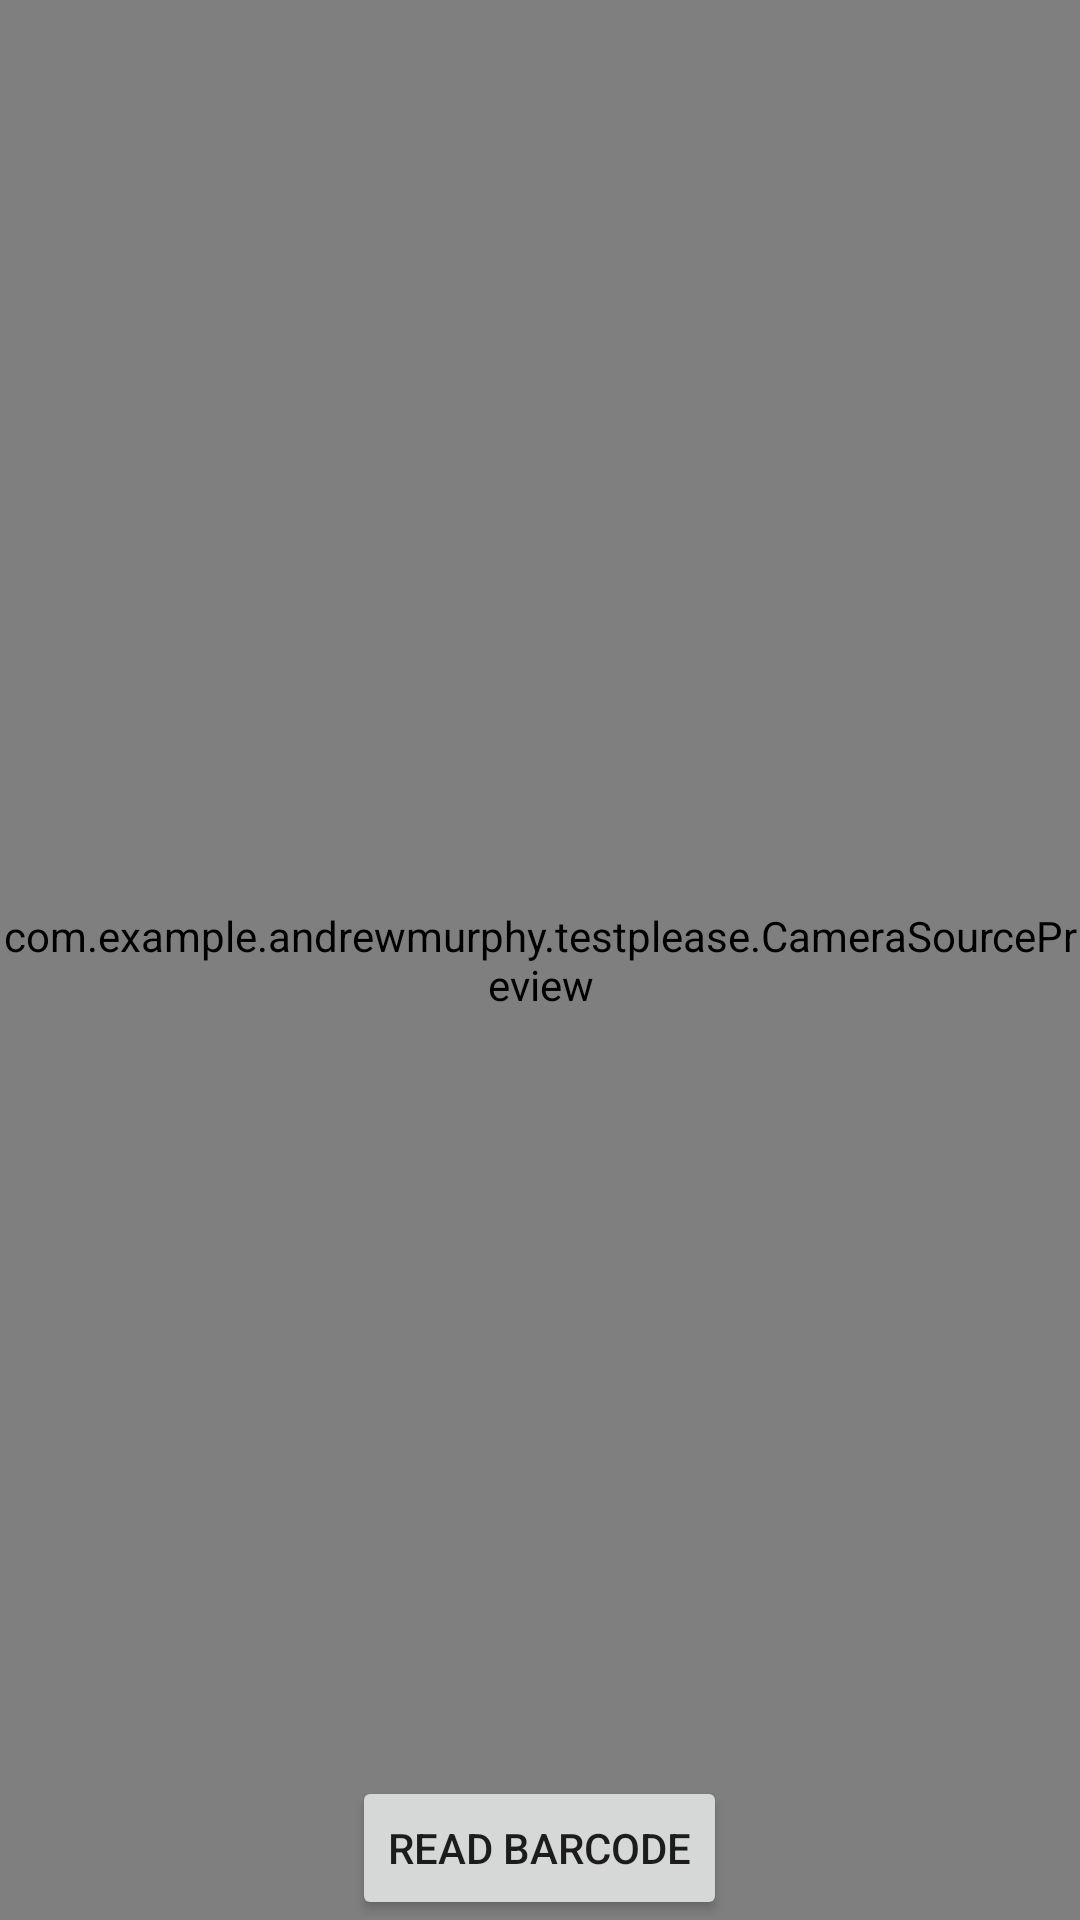

Layout XML and referenced resources for this Android screen:
<!-- AndroidManifest.xml: application theme AppTheme -->
<!-- res/layout/activity_main.xml -->
<?xml version="1.0" encoding="utf-8"?>
<RelativeLayout xmlns:android="http://schemas.android.com/apk/res/android"
    xmlns:tools="http://schemas.android.com/tools" android:layout_width="match_parent"
    android:layout_height="match_parent" android:paddingLeft="@dimen/activity_horizontal_margin"
    android:paddingRight="@dimen/activity_horizontal_margin"
    android:paddingTop="@dimen/activity_vertical_margin"
    android:paddingBottom="@dimen/activity_vertical_margin"
    tools:context="com.google.android.gms.samples.vision.barcodereader.MainActivity">

    <TextView
        android:layout_width="match_parent"
        android:layout_height="wrap_content"
        android:textAppearance="?android:attr/textAppearanceLarge"
        android:text="@string/barcode_header"
        android:id="@+id/status_message"
        android:layout_alignParentRight="true"
        android:layout_alignParentEnd="true"
        android:layout_centerHorizontal="true" />

    <TextView
        android:layout_width="wrap_content"
        android:layout_height="wrap_content"
        android:textAppearance="?android:attr/textAppearanceLarge"
        android:id="@+id/barcode_value"
        android:layout_below="@+id/status_message"
        android:layout_alignParentLeft="true"
        android:layout_alignParentStart="true"
        android:layout_marginTop="80dp"
        android:layout_alignRight="@+id/status_message"
        android:layout_alignEnd="@+id/status_message" />

    <Button
        android:layout_width="wrap_content"
        android:layout_height="wrap_content"
        android:text="@string/read_barcode"
        android:id="@+id/read_barcode"
        android:layout_alignParentBottom="true"
        android:layout_centerHorizontal="true" />

    <CheckBox
        android:layout_width="wrap_content"
        android:layout_height="wrap_content"
        android:text="@string/auto_focus"
        android:id="@+id/auto_focus"
        android:layout_below="@+id/barcode_value"
        android:layout_alignParentLeft="true"
        android:layout_alignParentStart="true"
        android:layout_marginTop="66dp"
        android:checked="false" />

    <CheckBox
        android:layout_width="wrap_content"
        android:layout_height="wrap_content"
        android:text="@string/use_flash"
        android:id="@+id/use_flash"
        android:layout_alignTop="@+id/auto_focus"
        android:layout_alignParentRight="true"
        android:layout_alignParentEnd="true"
        android:checked="false" />

    <com.example.andrewmurphy.testplease.CameraSourcePreview
        android:id="@+id/preview"
        android:layout_width="match_parent"
        android:layout_height="match_parent">

        <com.example.andrewmurphy.testplease.GraphicOverlay
            android:id="@+id/graphicOverlay"
            android:layout_width="match_parent"
            android:layout_height="match_parent" />

    </com.example.andrewmurphy.testplease.CameraSourcePreview>

</RelativeLayout>
<!-- resources referenced by this layout -->
<resources>
  <string name="auto_focus">Auto Focus</string>
  <string name="barcode_header">Click "Read Barcode" to read a barcode</string>
  <string name="read_barcode">Read Barcode</string>
  <string name="use_flash">Use Flash</string>
  <style name="AppTheme" parent="Theme.AppCompat.Light.NoActionBar">
          
          <item name="colorPrimary">@color/colorPrimary</item>
          <item name="colorPrimaryDark">@color/colorPrimaryDark</item>
          <item name="colorAccent">@color/colorAccent</item>
      </style>
  <color name="colorPrimary">#303F9F</color>
  <color name="colorPrimaryDark">#00574B</color>
  <color name="colorAccent">#D81B60</color>
</resources>
